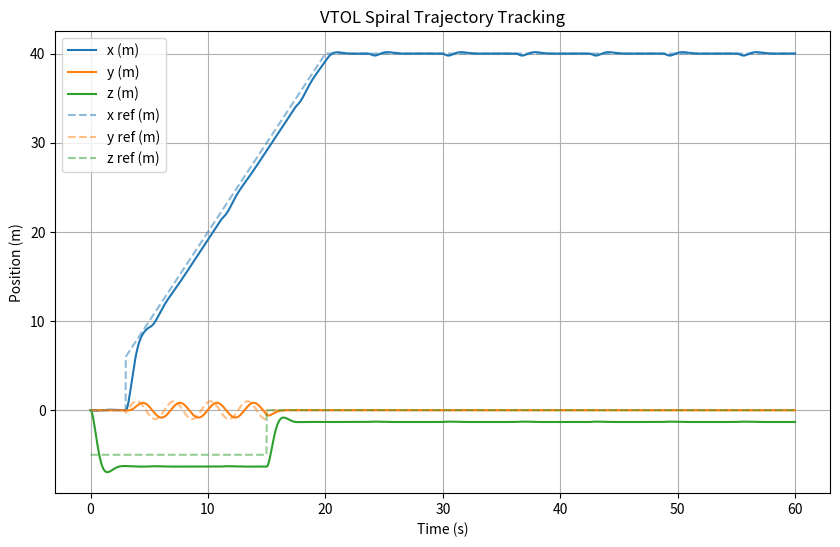
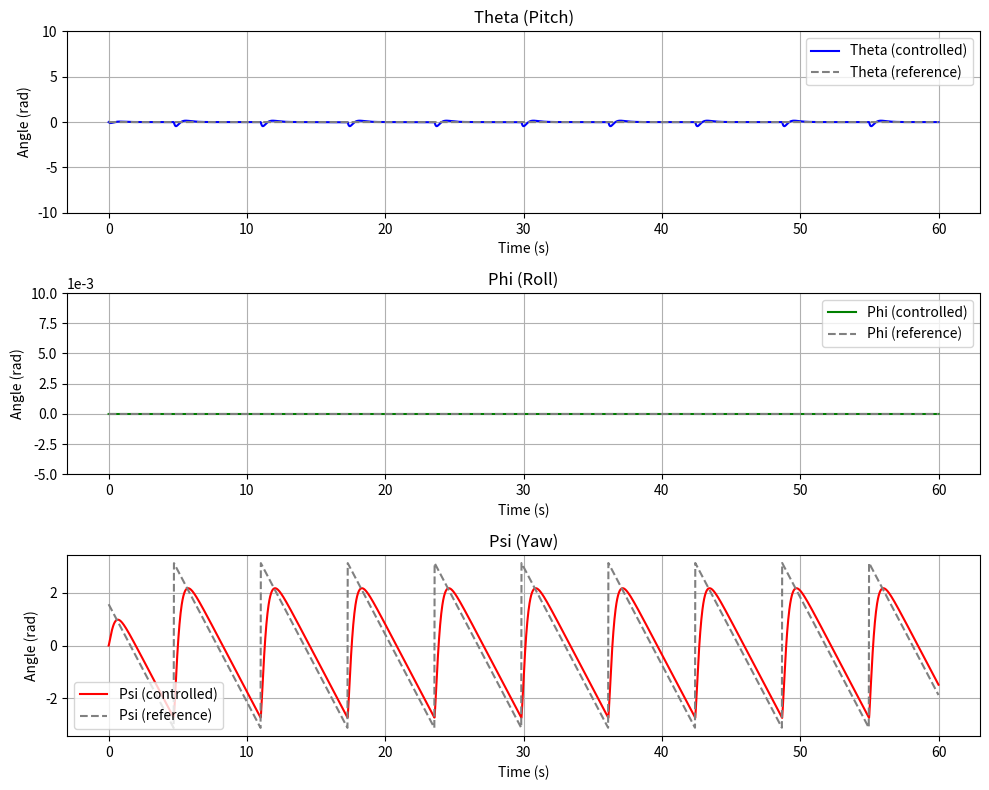
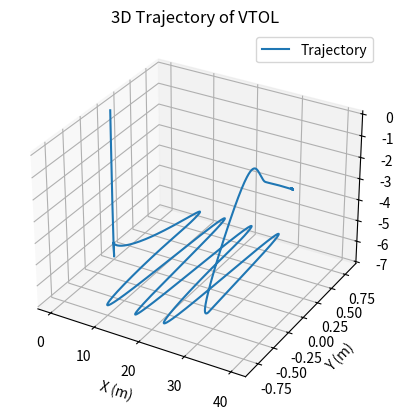

Reproduce these figures in Python, in order.
"""
Complete VTOL Simulation with Full Dynamics and Passivity-Based Control
Following "Modeling and Passivity-Based Control for a Convertible Fixed-Wing VTOL"
"""
import numpy as np
import matplotlib.pyplot as plt
from scipy.integrate import solve_ivp

# Parameters (from article Table 1)
m = 3.1
g = 9.81
rho = 1.2041
S = 0.75
b = 2.1
c = 0.3572
Ixx = 1.229
Iyy = 0.1702
Izz = 0.8808
Ixz = 0.9343
L1 = 0.57
L2 = 0.325
L3 = 0.129
KF = 1.97e-6
KM = 2.88e-7

# Aerodynamic coefficients
CD0, CDa, CDq = 0.0101, 0.8461, 0.0
CL0, CLa, CLq = 0.0254, 4.0191, 3.8954
CN0, CNb, CNp, CNr = 3.205e-18, -0.195, -0.117, 0.096

# Control gains
Kp_pos = np.diag([23, 28, 23])
Kp_att = np.diag([46, 57, 46])
Kv = np.diag([10, 15, 10, 18, 22, 18])

# ... imports e parâmetros ...

def desired_attitude(t):
    ## Primeira trajetória: linha reta
    # theta = 0
    # phi = 0
    # psi = 0
    
    # trajetória espiral
    dx = 5 * np.sin(t)
    dy = 5 * np.cos(t)
    psi = np.arctan2(dy, dx)
    theta = 0
    phi = 0
    return theta, phi, psi

def desired_trajectory(t):
    # Segunda trajetória: linha costura
    if t < 3:
        pos = np.array([0, 0, -5])
    elif 3 <= t < 15:
        pos = np.array([2 * t, np.sin(2 * t), -5])
    elif 15 <= t <= 20:
        pos = np.array([2 * t, 0, 0])
    else:
        pos = np.array([40, 0, 0])
    
    theta, phi, psi = desired_attitude(t)
    return np.concatenate([pos, [theta, phi, psi]])

# Mixing matrix from the article
Y = np.array([
    [0, 0, KF, 0, KF, 0, KF],
    [0, -KF, 0, 0, 0, 0, 0],
    [-KF, 0, 0, -KF, 0, -KF, 0],
    [0, 0, 0, L3*KF, 0, -L3*KF, 0],
    [-L1*KF, 0, 0, L2*KF, 0, L2*KF, 0],
    [KM, -L1*KF, 0, KM, L3*KF, KM, -L3*KF]
])

# Dynamics function
def dynamics(t, state):
    pos = state[0:3]
    vel = state[3:6]
    att = state[6:9]
    omega = state[9:12]

    lam = np.concatenate([pos, att])
    dlam = np.concatenate([vel, omega])
    lam_des = desired_trajectory(t)

    e = lam - lam_des
    edot = dlam

    # Passivity-based control law
    delta_es = -np.concatenate([Kp_pos @ e[0:3], Kp_att @ e[3:6]])
    delta_di = -Kv @ edot
    delta = delta_es + delta_di

    # Control allocation (pseudo-inverse)
    u = np.linalg.pinv(Y) @ delta

    # Motor decomposition to forces
    Fx = Y[0] @ u + m * g * np.sin(att[0])
    Fy = Y[1] @ u - m * g * np.cos(att[0]) * np.sin(att[1])
    Fz = Y[2] @ u - m * g * np.cos(att[0]) * np.cos(att[1])
    Mx = Y[3] @ u
    My = Y[4] @ u
    Mz = Y[5] @ u

    acc = np.array([Fx, Fy, Fz]) / m
    I = np.array([[Ixx, 0, Ixz],                                
              [0, Iyy, 0],
              [Ixz, 0, Izz]])
    ang_acc = np.linalg.inv(I) @ np.array([Mx, My, Mz])
    # ang_acc = np.linalg.inv(np.diag([Ixx, Iyy, Izz])) @ np.array([Mx, My, Mz])

    dstate = np.zeros(12)
    dstate[0:3] = vel
    dstate[3:6] = acc
    dstate[6:9] = omega
    dstate[9:12] = ang_acc

    return dstate

# Initial state
state0 = np.zeros(12)

# Time span
t_span = (0, 60)
t_eval = np.linspace(0, 60, 3000)

# Solve ODE
sol = solve_ivp(dynamics, t_span, state0, t_eval=t_eval, rtol=1e-6)



# Plot results com referência pontilhada
plt.figure(figsize=(10, 6))
# Trajetória simulada
plt.plot(sol.t, sol.y[0], label='x (m)')
plt.plot(sol.t, sol.y[1], label='y (m)')
plt.plot(sol.t, sol.y[2], label='z (m)')

# Trajetória de referência (pontilhada)
ref_traj = np.array([desired_trajectory(t) for t in sol.t])
plt.plot(sol.t, ref_traj[:, 0], '--', label='x ref (m)', color='tab:blue', alpha=0.5)
plt.plot(sol.t, ref_traj[:, 1], '--', label='y ref (m)', color='tab:orange', alpha=0.5)
plt.plot(sol.t, ref_traj[:, 2], '--', label='z ref (m)', color='tab:green', alpha=0.5)

plt.xlabel('Time (s)')
plt.ylabel('Position (m)')
plt.title('VTOL Spiral Trajectory Tracking')
plt.legend()
plt.grid()
# plt.show()







# Simulated attitude angles
theta = sol.y[6]
phi = sol.y[7]
psi = sol.y[8]
# Reference attitude angles
ref_angles = np.array([desired_attitude(t) for t in sol.t])
theta_ref = ref_angles[:, 0]
phi_ref   = ref_angles[:, 1]
psi_ref   = ref_angles[:, 2]

# Plot attitude angles with reference (without control as dashed)
plt.figure(figsize=(10, 8))
# Phi plot
plt.subplot(3, 1, 2)
plt.plot(sol.t, phi, label='Phi (controlled)', color='g')
plt.plot(sol.t, phi_ref, '--', label='Phi (reference)', color='gray')
plt.title('Phi (Roll)')
plt.xlabel('Time (s)')
plt.ylabel('Angle (rad)')
plt.ylim(-5e-3, 10e-3) 
plt.ticklabel_format(axis='y', style='sci', scilimits=(-3, -3))
plt.grid()
plt.legend()
# Theta plot
plt.subplot(3, 1, 1)
plt.plot(sol.t, theta, label='Theta (controlled)', color='b')
plt.plot(sol.t, theta_ref, '--', label='Theta (reference)', color='gray')
plt.title('Theta (Pitch)')
plt.xlabel('Time (s)')
plt.ylabel('Angle (rad)')
plt.ylim(-10, 10)
plt.grid()
plt.legend()
# Psi plot
plt.subplot(3, 1, 3)
plt.plot(sol.t, psi, label='Psi (controlled)', color='r')
plt.plot(sol.t, psi_ref, '--', label='Psi (reference)', color='gray')
plt.title('Psi (Yaw)')
plt.xlabel('Time (s)')
plt.ylabel('Angle (rad)')
plt.grid()
plt.legend()

plt.tight_layout()
# plt.show()







# 3D plot
fig = plt.figure()
ax = fig.add_subplot(111, projection='3d')
ax.plot(sol.y[0], sol.y[1], sol.y[2], label='Trajectory')
ax.set_xlabel('X (m)')
ax.set_ylabel('Y (m)')
ax.set_zlabel('Z (m)')
ax.set_title('3D Trajectory of VTOL')
ax.legend()
plt.show()
